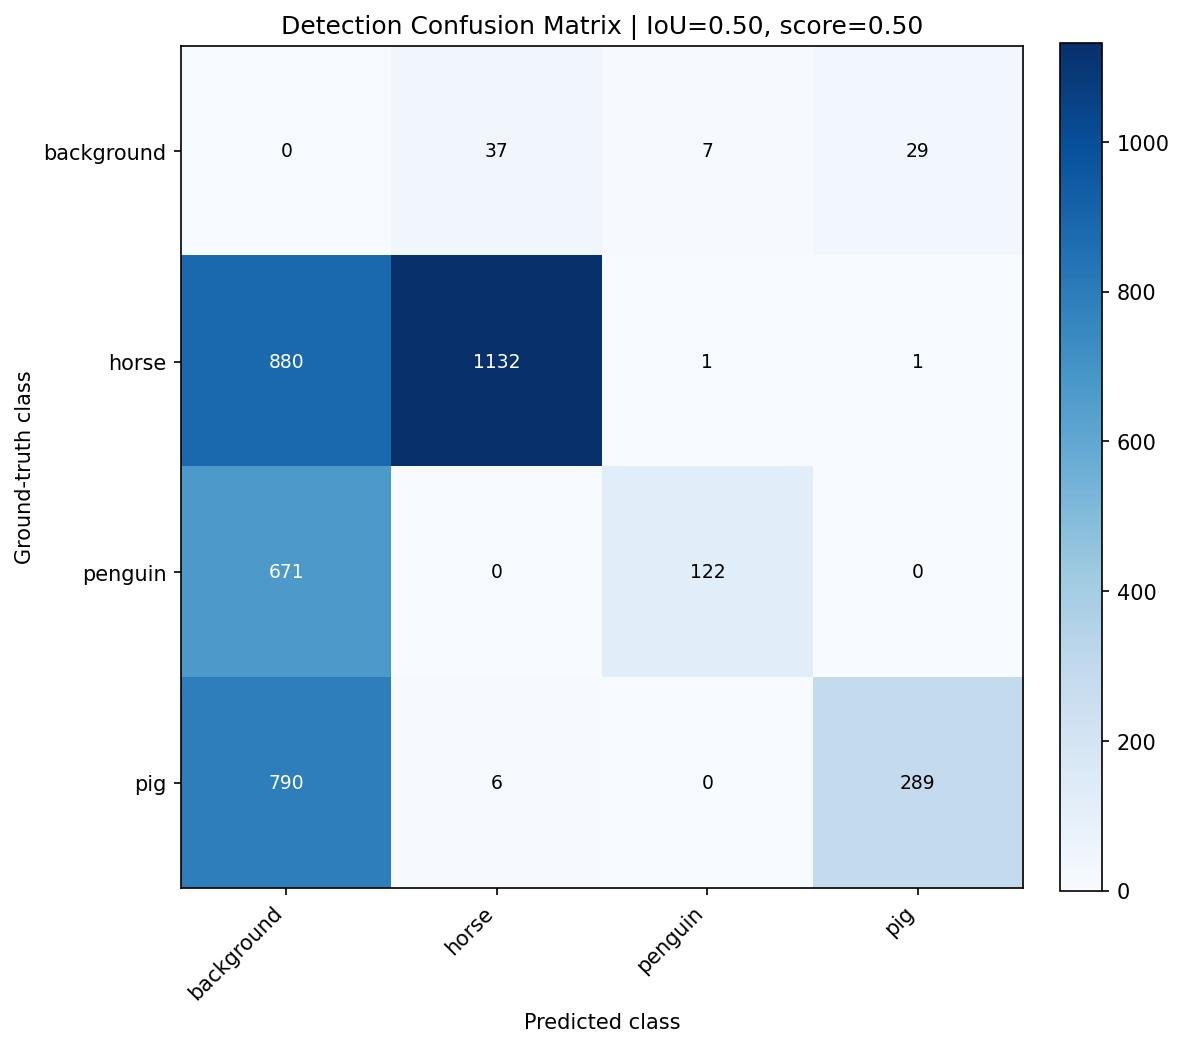

The file beside this chart, header and first rows:
, background, horse, penguin, pig
background, 0, 37, 7, 29
horse, 880, 1132, 1, 1
penguin, 671, 0, 122, 0
pig, 790, 6, 0, 289
